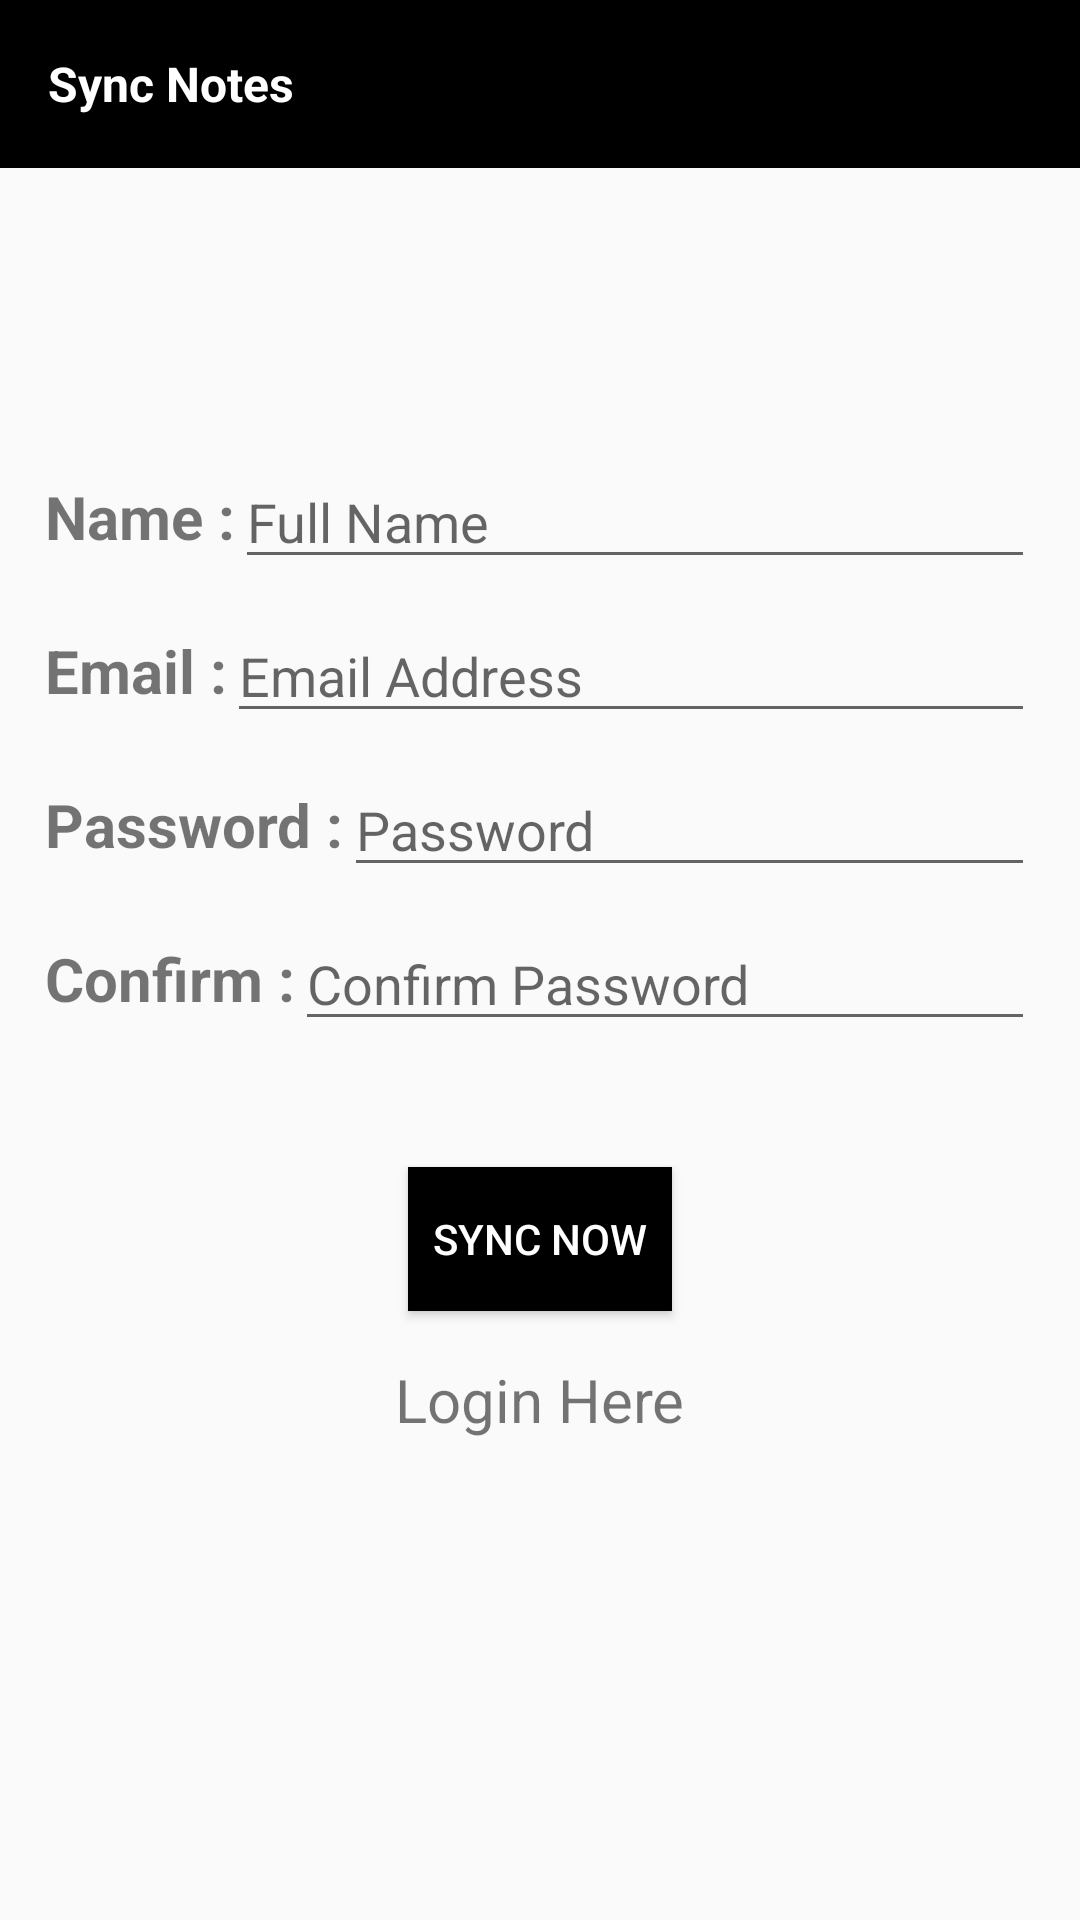

This screen was rendered from an Android layout file. Write that file and the resources it references.
<!-- AndroidManifest.xml: activity theme Theme.AppCompat.Light.NoActionBar -->
<!-- res/layout/activity_register.xml -->
<?xml version="1.0" encoding="utf-8"?>
<LinearLayout
    xmlns:android="http://schemas.android.com/apk/res/android"
    xmlns:app="http://schemas.android.com/apk/res-auto"
    xmlns:tools="http://schemas.android.com/tools"
    android:layout_width="match_parent"
    android:layout_height="match_parent"
    android:layout_gravity="center"
    android:orientation="vertical"
    tools:context=".auth.RegisterActivity">

    <androidx.appcompat.widget.Toolbar
        android:id="@+id/regToolbar"
        android:layout_width="match_parent"
        android:layout_height="?attr/actionBarSize"
        android:background="@color/black"
        android:theme="@style/ThemeOverlay.AppCompat.Dark.ActionBar"
        app:popupTheme="@style/Theme.MyNotes.PopupOverlay" >
        <TextView
            android:id="@+id/notesDetailTitle"
            android:layout_width="match_parent"
            android:layout_height="wrap_content"
            android:text="Sync Notes"
            android:background="@color/black"
            android:textColor="@color/white"
            android:textStyle="bold"
            android:textSize="16sp"/>
    </androidx.appcompat.widget.Toolbar>
    <LinearLayout
        android:layout_width="match_parent"
        android:layout_height="match_parent"
        android:gravity="center"
        android:orientation="vertical"
        android:padding="15dp"
        >
        <LinearLayout
            android:layout_width="match_parent"
            android:layout_height="wrap_content"
            android:orientation="horizontal"
            android:gravity="center"
            android:layout_gravity="center"
            android:layout_marginBottom="10dp"
            >
            <TextView
                android:layout_width="wrap_content"
                android:layout_height="wrap_content"
                android:text="Name :"
                android:textStyle="bold"
                android:textSize="20sp"
                />
        <EditText
            android:id="@+id/userName"
            android:layout_width="match_parent"
            android:layout_height="wrap_content"
            android:ems="10"
            android:hint="Full Name"
            android:inputType="textPersonName"
            />
        </LinearLayout>

        <LinearLayout
            android:layout_width="match_parent"
            android:layout_height="wrap_content"
            android:orientation="horizontal"
            android:gravity="center"
            android:layout_gravity="center"
            android:layout_marginBottom="10dp"
            >
            <TextView
                android:layout_width="wrap_content"
                android:layout_height="wrap_content"
                android:text="Email :"
                android:textStyle="bold"
                android:textSize="20sp"
                />
            <EditText
                android:id="@+id/userEmail"
                android:layout_width="match_parent"
                android:layout_height="wrap_content"
                android:ems="10"
                android:hint="@string/email_address"
                android:inputType="textEmailAddress"
                />
        </LinearLayout>


        <LinearLayout
            android:layout_width="match_parent"
            android:layout_height="wrap_content"
            android:orientation="horizontal"
            android:gravity="center"
            android:layout_gravity="center"
            android:layout_marginBottom="10dp"
            >
            <TextView
                android:layout_width="wrap_content"
                android:layout_height="wrap_content"
                android:text="Password :"
                android:textStyle="bold"
                android:textSize="20sp"
                />
            <EditText
                android:id="@+id/userPassword"
                android:layout_width="match_parent"
                android:layout_height="wrap_content"
                android:ems="10"
                android:hint="Password"
                android:inputType="textPassword"
                />
        </LinearLayout>


        <LinearLayout
            android:layout_width="match_parent"
            android:layout_height="wrap_content"
            android:orientation="horizontal"
            android:gravity="center"
            android:layout_gravity="center"
            android:layout_marginBottom="10dp"
            >
            <TextView
                android:layout_width="wrap_content"
                android:layout_height="wrap_content"
                android:text="Confirm :"
                android:textStyle="bold"
                android:textSize="20sp"
                />
            <EditText
                android:id="@+id/passwordConfirm"
                android:layout_width="match_parent"
                android:layout_height="wrap_content"
                android:ems="10"
                android:hint="Confirm Password"
                android:inputType="textPassword"
                />
        </LinearLayout>

        <Button
            android:id="@+id/createAccountBtn"
            android:layout_width="wrap_content"
            android:layout_height="wrap_content"
            android:layout_marginStart="32dp"
            android:layout_marginTop="32dp"
            android:layout_marginEnd="32dp"
            android:background="@color/black"
            android:text="@string/sync_now"
            android:textColor="#FFFFFF"
            />

        <TextView
            android:id="@+id/loginTv"
            android:layout_width="wrap_content"
            android:layout_height="wrap_content"
            android:layout_marginTop="16dp"
            android:text="Login Here"
            android:textSize="20sp"
            app:layout_constraintEnd_toEndOf="parent"
            app:layout_constraintStart_toStartOf="parent"
            app:layout_constraintTop_toBottomOf="@+id/createAccountBtn" />

        <ProgressBar
            android:id="@+id/progressBar4"
            style="?android:attr/progressBarStyle"
            android:layout_width="wrap_content"
            android:layout_height="wrap_content"
            android:layout_marginTop="16dp"
            android:visibility="invisible"
            />
    </LinearLayout>


</LinearLayout>
<!-- resources referenced by this layout -->
<resources>
  <color name="black">#FF000000</color>
  <color name="white">#FFFFFFFF</color>
  <string name="email_address">Email Address</string>
  <string name="sync_now">Sync Now</string>
  <style name="Theme.MyNotes.PopupOverlay" parent="ThemeOverlay.AppCompat.Light" />
</resources>
